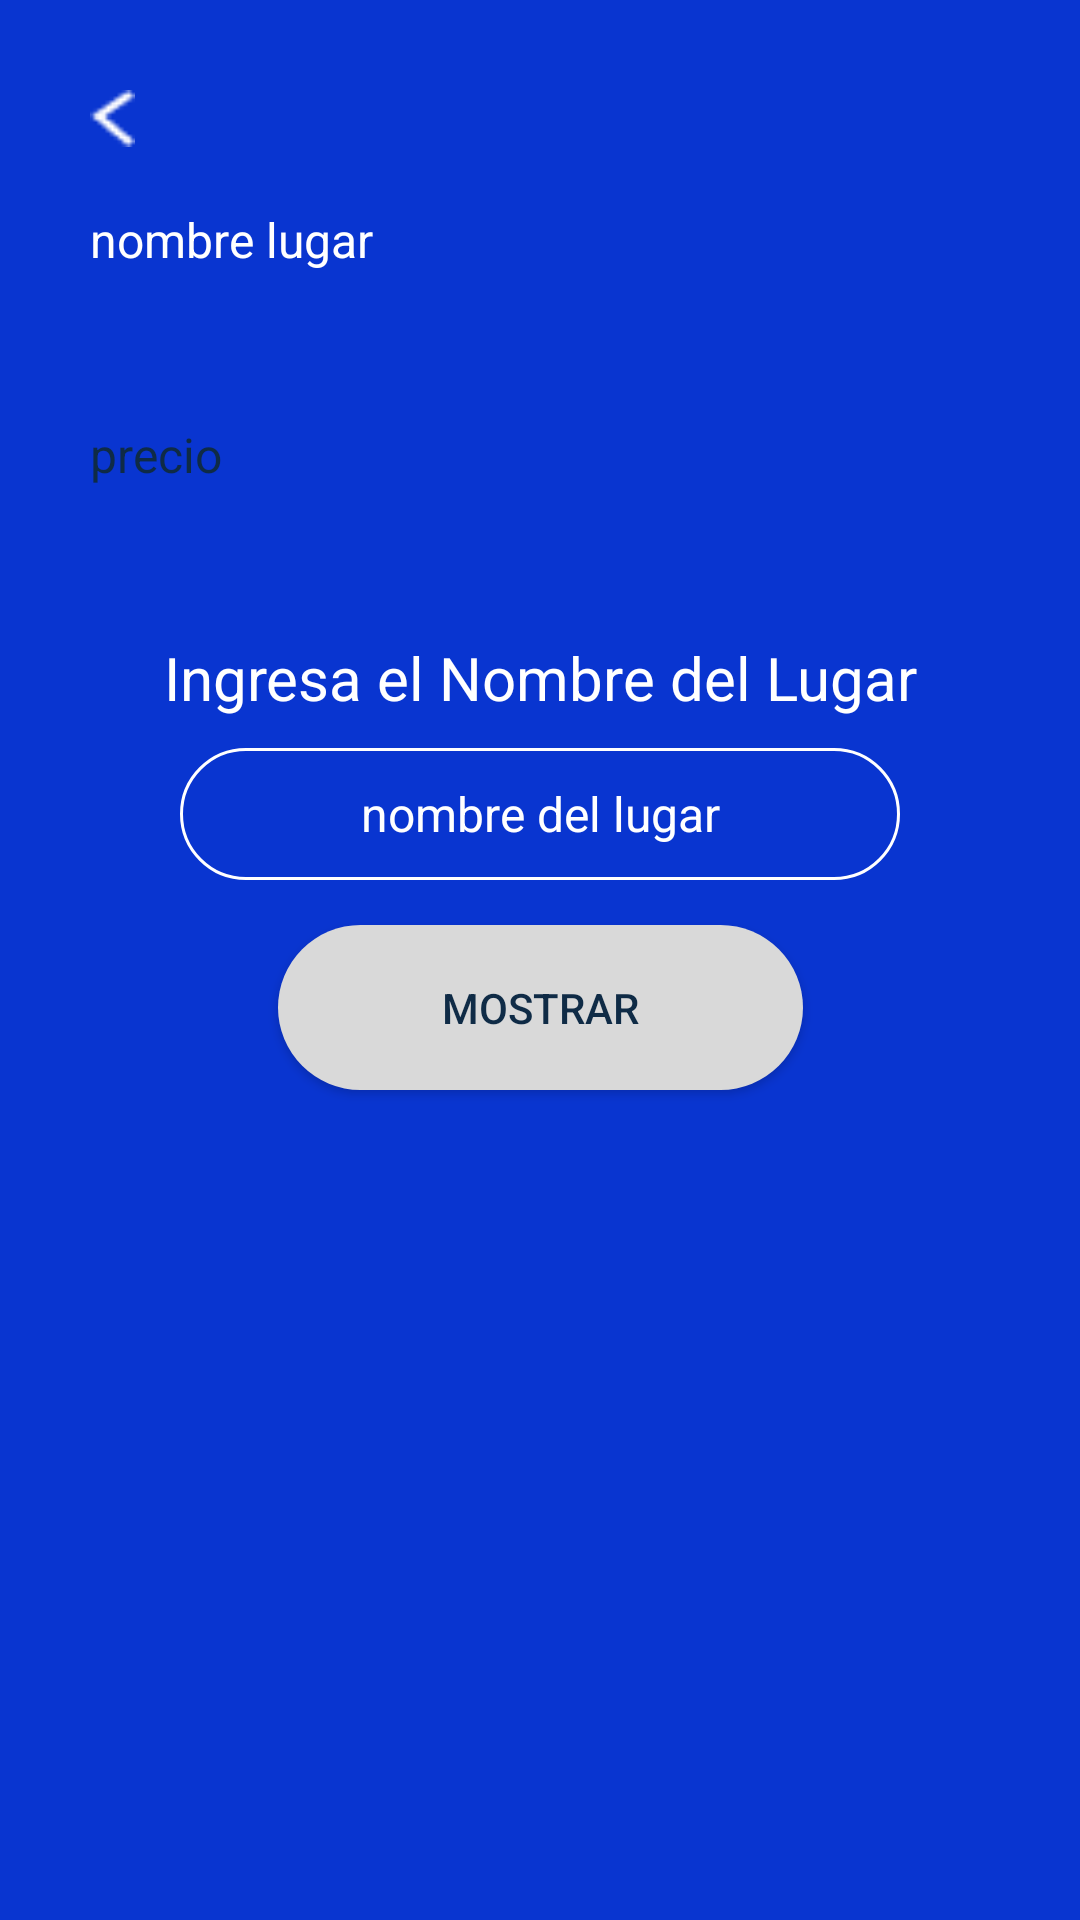

Layout XML and referenced resources for this Android screen:
<!-- AndroidManifest.xml: application theme Theme.Vacancia -->
<!-- res/layout/lugares.xml -->
<?xml version="1.0" encoding="utf-8"?>
<androidx.constraintlayout.widget.ConstraintLayout xmlns:android="http://schemas.android.com/apk/res/android"
    xmlns:app="http://schemas.android.com/apk/res-auto"
    android:layout_width="match_parent"
    android:layout_height="match_parent"
    xmlns:tools="http://schemas.android.com/tools"
    android:background="@color/king_blue"
    tools:context=".Lugares">

    <ImageButton
        android:id="@+id/imgBtnLugaresBefore"
        android:layout_width="15dp"
        android:layout_height="19dp"
        android:layout_marginStart="30dp"
        android:layout_marginTop="30dp"
        android:background="@mipmap/before"
        app:layout_constraintStart_toStartOf="parent"
        app:layout_constraintTop_toTopOf="parent" />

    <TextView
        android:id="@+id/showLugaresNombre"
        android:layout_width="match_parent"
        android:layout_height="wrap_content"
        android:layout_marginStart="30dp"
        android:layout_marginTop="20dp"
        android:layout_marginEnd="30dp"
        android:hint="nombre lugar"
        android:textSize="16dp"
        android:textColor="@color/white"
        android:textColorHint="@color/white"
        app:layout_constraintEnd_toEndOf="parent"
        app:layout_constraintStart_toStartOf="parent"
        app:layout_constraintTop_toBottomOf="@+id/imgBtnLugaresBefore" />

    <TextView
        android:id="@+id/txtLugaresPrecio"
        android:layout_width="match_parent"
        android:layout_height="wrap_content"
        android:layout_marginStart="30dp"
        android:layout_marginTop="50dp"
        android:layout_marginEnd="30dp"
        android:hint="precio"
        android:backgroundTint="@color/white"
        android:textColor="@color/blue_dark_text"
        android:textColorHint="@color/blue_dark_text"
        android:textSize="16dp"
        app:layout_constraintEnd_toEndOf="parent"
        app:layout_constraintStart_toStartOf="parent"
        app:layout_constraintTop_toBottomOf="@+id/showLugaresNombre" />


    <TextView
        android:id="@+id/txtLugaresNameInput"
        android:layout_width="match_parent"
        android:layout_height="wrap_content"
        android:layout_marginStart="30dp"
        android:layout_marginTop="50dp"
        android:layout_marginEnd="30dp"
        android:text="Ingresa el Nombre del Lugar"
        android:textAlignment="center"
        android:textColor="@color/white"
        android:textSize="20dp"
        app:layout_constraintEnd_toEndOf="parent"
        app:layout_constraintStart_toStartOf="parent"
        app:layout_constraintTop_toBottomOf="@+id/txtLugaresPrecio" />


    <EditText
        android:id="@+id/editLugaresNombre"
        android:layout_width="240dp"
        android:layout_height="44dp"
        android:layout_marginTop="10dp"
        android:background="@drawable/button_blue"
        android:ems="10"
        android:hint="nombre del lugar"
        android:textAlignment="center"
        android:textColor="#FFFFFF"
        android:textColorHint="#FFFFFF"
        android:textSize="16dp"
        app:layout_constraintEnd_toEndOf="parent"
        app:layout_constraintStart_toStartOf="parent"
        app:layout_constraintTop_toBottomOf="@+id/txtLugaresNameInput" />


    <Button
        android:id="@+id/btnLugaresBuscar"
        android:layout_width="175dp"
        android:layout_height="55dp"
        android:layout_marginTop="15dp"
        android:background="@drawable/button_light"
        android:text="Mostrar"
        android:textColor="#0F2B46"
        android:textSize="14dp"
        app:layout_constraintEnd_toEndOf="parent"
        app:layout_constraintStart_toStartOf="parent"
        app:layout_constraintTop_toBottomOf="@+id/editLugaresNombre" />


</androidx.constraintlayout.widget.ConstraintLayout>
<!-- resources referenced by this layout -->
<resources>
  <color name="blue_dark_text">#0F2B46</color>
  <color name="king_blue">#0935D0</color>
  <color name="white">#FFFFFFFF</color>
  <!-- drawable button_blue (drawable) -->
  <?xml version="1.0" encoding="utf-8"?>
  <shape xmlns:android="http://schemas.android.com/apk/res/android"
      android:shape="rectangle">
      <corners
          android:radius="30dp" />
      <solid android:color="#0935D0" />
  
      <stroke
          android:width="1dp"
          android:color="#FFFFFF"/>
  </shape>
  <!-- drawable button_light (drawable) -->
  <?xml version="1.0" encoding="utf-8"?>
  <shape xmlns:android="http://schemas.android.com/apk/res/android"
      android:shape="rectangle">
      <corners
          android:radius="30dp" />
      <solid android:color="#D9D9D9" />
  </shape>
  <!-- mipmap before: png bitmap (mipmap-mdpi, 244 bytes) -->
  <style name="Theme.Vacancia" parent="Theme.MaterialComponents.DayNight.DarkActionBar">
          
  
          
           
          <item name="colorPrimary">@color/white</item>
          
          
          <item name="colorPrimaryVariant">@color/king_blue</item>
          <item name="colorOnPrimary">@color/white</item>
          
          <item name="colorSecondary">@color/teal_200</item>
          <item name="colorSecondaryVariant">@color/teal_700</item>
          <item name="colorOnSecondary">@color/black</item>
          
          <item name="android:statusBarColor" tools:targetApi="l">?attr/colorPrimaryVariant</item>
          
      </style>
  <color name="teal_200">#FF03DAC5</color>
  <color name="teal_700">#FF018786</color>
  <color name="black">#FF000000</color>
</resources>
